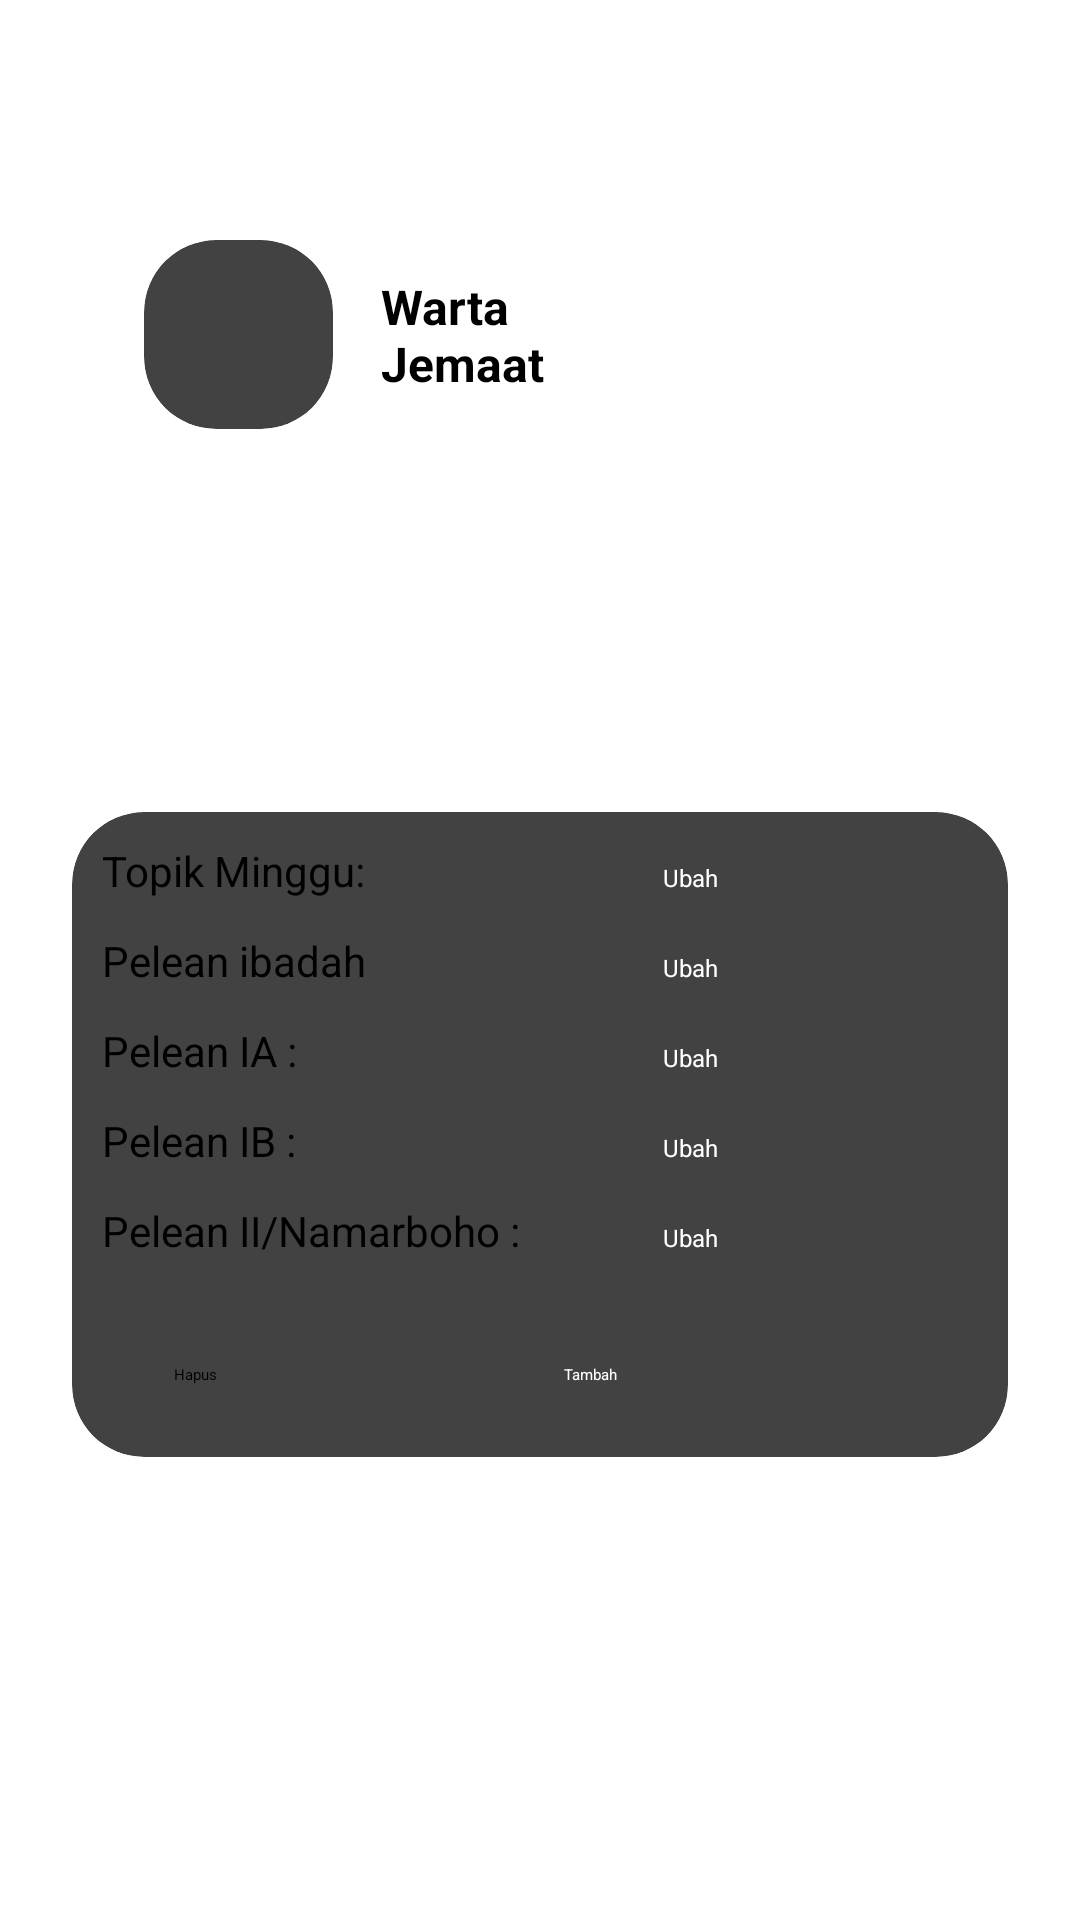

Android layout source for this screen:
<!-- AndroidManifest.xml: application theme Theme.HKBPTarutung -->
<!-- res/layout/activity_warta_jemaat_new.xml -->
<?xml version="1.0" encoding="utf-8"?>
<androidx.constraintlayout.widget.ConstraintLayout xmlns:android="http://schemas.android.com/apk/res/android"
    android:layout_width="match_parent"
    android:layout_height="match_parent"
    xmlns:app="http://schemas.android.com/apk/res-auto"
    xmlns:tools="http://schemas.android.com/tools">


    <ImageView
        android:id="@+id/background"
        android:layout_width="0dp"
        android:layout_height="500dp"
        android:contentDescription="@string/contenDescription"
        app:layout_constraintBottom_toBottomOf="parent"
        app:layout_constraintEnd_toEndOf="parent"
        app:layout_constraintStart_toStartOf="parent"
        app:srcCompat="@drawable/gradient_background_top" />

    <ImageView
        android:id="@+id/iv_btn_back"
        android:layout_width="32dp"
        android:layout_height="32dp"
        android:src="@drawable/back_button"
        android:layout_marginStart="16dp"
        android:layout_marginTop="16dp"
        app:layout_constraintTop_toTopOf="parent"
        app:layout_constraintStart_toStartOf="parent"
        android:contentDescription="@string/holder"
        />

    <androidx.cardview.widget.CardView
        android:id="@+id/cv_ic_register"
        android:layout_width="wrap_content"
        android:layout_height="wrap_content"
        app:cardCornerRadius="24dp"
        android:layout_marginTop="32dp"
        android:layout_marginStart="32dp"
        app:layout_constraintTop_toBottomOf="@id/iv_btn_back"
        app:layout_constraintStart_toStartOf="@id/iv_btn_back"
        >

        <ImageView
            android:layout_margin="8dp"
            android:id="@+id/iv_registrasi"
            android:layout_width="47dp"
            android:layout_height="47dp"
            app:srcCompat="@drawable/warta"
            android:contentDescription="@string/holder"
            />

    </androidx.cardview.widget.CardView>

    <TextView
        android:id="@+id/tv_acara_header"
        android:layout_width="100dp"
        android:layout_height="wrap_content"
        app:layout_constraintStart_toEndOf="@id/cv_ic_register"
        app:layout_constraintTop_toTopOf="@id/cv_ic_register"
        app:layout_constraintBottom_toBottomOf="@id/cv_ic_register"
        android:layout_marginStart="16dp"
        style="@style/black32spBold"
        android:text="@string/wartaJemaat"
        />

    <androidx.cardview.widget.CardView
        android:id="@+id/cardView"
        android:layout_width="0dp"
        android:layout_height="wrap_content"
        android:layout_marginStart="24dp"
        android:layout_marginTop="16dp"
        android:layout_marginEnd="24dp"
        android:layout_marginBottom="32dp"
        app:cardCornerRadius="24dp"
        app:layout_constraintEnd_toEndOf="parent"
        app:layout_constraintStart_toStartOf="parent"
        app:layout_constraintBottom_toBottomOf="parent"
        app:layout_constraintTop_toBottomOf="@id/tv_acara_header">

        <ScrollView
            android:layout_width="match_parent"
            android:layout_height="wrap_content"
            tools:ignore="ScrollViewCount">

            <LinearLayout
                android:orientation="vertical"
                android:paddingTop="10dp"
                android:paddingHorizontal="10dp"
                android:layout_width="match_parent"
                android:layout_height="wrap_content">

                <androidx.appcompat.widget.LinearLayoutCompat
                    android:layout_width="match_parent"
                    android:layout_height="wrap_content">

                    <TextView
                        android:id="@+id/tv_topik_minggu"
                        android:layout_width="0dp"
                        android:layout_height="wrap_content"
                        android:text="@string/topik_minggu"
                        android:layout_marginBottom="8dp"
                        style="@style/black14sp"
                        android:layout_weight="4"
                        />

                    <Button
                        android:id="@+id/btn_ubah_topik_minggu"
                        android:layout_weight="1"
                        android:layout_width="50dp"
                        android:layout_height="30dp"
                        android:layout_marginEnd="8dp"
                        android:backgroundTint="@color/hijau"
                        android:text="@string/ubah"
                        style="@style/white10sp"
                        android:textColor="@color/white" />

                </androidx.appcompat.widget.LinearLayoutCompat>

                <androidx.appcompat.widget.LinearLayoutCompat
                    android:layout_width="match_parent"
                    android:layout_height="wrap_content">

                    <TextView
                        android:id="@+id/tv_pelean_ibadah"
                        android:layout_width="0dp"
                        android:layout_height="wrap_content"
                        android:text="@string/pelean_ibadah"
                        android:layout_marginBottom="8dp"
                        style="@style/black14sp"
                        android:layout_weight="4"
                        />

                    <Button
                        android:id="@+id/btn_pelean_ibadah_ubah"
                        android:layout_weight="1"
                        android:layout_width="50dp"
                        android:layout_height="30dp"
                        android:layout_marginEnd="8dp"
                        android:backgroundTint="@color/hijau"
                        android:text="@string/ubah"
                        style="@style/white10sp"
                        android:textColor="@color/white" />

                </androidx.appcompat.widget.LinearLayoutCompat>

                <androidx.appcompat.widget.LinearLayoutCompat
                    android:layout_width="match_parent"
                    android:layout_height="wrap_content">

                    <TextView
                        android:id="@+id/tv_pelean_ia"
                        android:layout_width="0dp"
                        android:layout_height="wrap_content"
                        android:text="@string/pelean_ia"
                        android:layout_marginBottom="8dp"
                        style="@style/black14sp"
                        android:layout_weight="4"
                        />

                    <Button
                        android:id="@+id/btn_pelean_ia"
                        android:layout_weight="1"
                        android:layout_width="50dp"
                        android:layout_height="30dp"
                        android:layout_marginEnd="8dp"
                        android:backgroundTint="@color/hijau"
                        android:text="@string/ubah"
                        style="@style/white10sp"
                        android:textColor="@color/white" />

                </androidx.appcompat.widget.LinearLayoutCompat>
                <androidx.appcompat.widget.LinearLayoutCompat
                    android:layout_width="match_parent"
                    android:layout_height="wrap_content">

                    <TextView
                        android:id="@+id/tv_pelean_ib"
                        android:layout_width="0dp"
                        android:layout_height="wrap_content"
                        android:text="@string/pelean_ib"
                        android:layout_marginBottom="8dp"
                        style="@style/black14sp"
                        android:layout_weight="4"
                        />

                    <Button
                        android:id="@+id/btn_pelean_ib"
                        android:layout_weight="1"
                        android:layout_width="50dp"
                        android:layout_height="30dp"
                        android:layout_marginEnd="8dp"
                        android:backgroundTint="@color/hijau"
                        android:text="@string/ubah"
                        style="@style/white10sp"
                        android:textColor="@color/white" />

                </androidx.appcompat.widget.LinearLayoutCompat>

                <androidx.appcompat.widget.LinearLayoutCompat
                    android:layout_width="match_parent"
                    android:layout_height="wrap_content">

                    <TextView
                        android:id="@+id/tv_pelean_ii"
                        android:layout_width="0dp"
                        android:layout_height="wrap_content"
                        android:text="@string/pelean_ii_namarboho"
                        android:layout_marginBottom="8dp"
                        style="@style/black14sp"
                        android:layout_weight="4"
                        />

                    <Button
                        android:id="@+id/btn_ubah_pelean_ii"
                        android:layout_weight="1"
                        android:layout_width="50dp"
                        android:layout_height="30dp"
                        android:layout_marginEnd="8dp"
                        android:backgroundTint="@color/hijau"
                        android:text="@string/ubah"
                        style="@style/white10sp"
                        android:textColor="@color/white" />

                </androidx.appcompat.widget.LinearLayoutCompat>

                <LinearLayout
                    android:id="@+id/linearLayout3"
                    android:layout_width="match_parent"
                    android:layout_height="wrap_content"
                    android:layout_marginStart="24dp"
                    android:layout_marginEnd="24dp"
                    android:layout_marginVertical="24dp"
                    android:orientation="horizontal"
                    app:layout_constraintBottom_toBottomOf="parent"
                    app:layout_constraintEnd_toEndOf="parent"
                    app:layout_constraintStart_toStartOf="parent">

                    <Button
                        android:id="@+id/btn_delete"
                        android:layout_width="match_parent"
                        android:layout_height="wrap_content"
                        android:layout_marginEnd="8dp"
                        android:layout_weight="1"
                        android:backgroundTint="@color/merah"
                        android:text="@string/hapus" />

                    <Button
                        android:id="@+id/btn_tambah"
                        android:layout_width="match_parent"
                        android:layout_height="wrap_content"
                        android:layout_marginStart="8dp"
                        android:layout_weight="1"
                        android:backgroundTint="@color/hijau"
                        android:text="@string/tambah"
                        android:textColor="@color/white" />
                </LinearLayout>
            </LinearLayout>

        </ScrollView>
    </androidx.cardview.widget.CardView>

</androidx.constraintlayout.widget.ConstraintLayout>
<!-- resources referenced by this layout -->
<resources>
  <string name="contenDescription">ContentDescription</string>
  <string name="hapus">Hapus</string>
  <string name="holder">default</string>
  <string name="pelean_ia">Pelean IA :</string>
  <string name="pelean_ib">Pelean IB :</string>
  <string name="pelean_ibadah">Pelean ibadah</string>
  <string name="pelean_ii_namarboho">Pelean II/Namarboho :</string>
  <string name="tambah">Tambah</string>
  <string name="topik_minggu">Topik Minggu:</string>
  <string name="ubah">Ubah</string>
  <string name="wartaJemaat">Warta Jemaat</string>
  <style name="black14sp">
          <item name="android:textSize">14sp</item>
          <item name="android:textColor">#000000</item>
      </style>
  <style name="black32spBold">
          <item name="android:textSize">16sp</item>
          <item name="android:textStyle">bold</item>
          <item name="android:textColor">#000000</item>
      </style>
  <style name="white10sp">
          <item name="android:textSize">8sp</item>
          <item name="android:textColor">@color/white</item>
      </style>
  <!-- not gathered from this repository: default colours our renderer supplied (Android Studio template values) -->
  <color name="white">#FFFFFFFF</color>
</resources>
